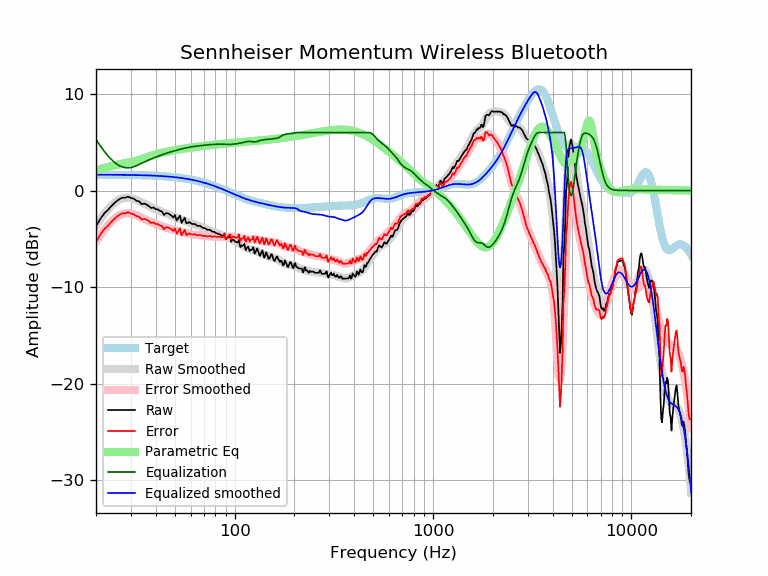

Source data for this figure (header and first rows):
frequency, raw, error, smoothed, error_smoothed, equalization, parametric_eq, equalized_raw, equalized_smoothed, target
20, -3.68, -5.32, -3.65, -5.29, 5.29, 2.12, 1.60, 1.64, 1.64
21, -2.96, -4.60, -3.00, -4.64, 4.64, 2.23, 1.68, 1.64, 1.64
22, -2.37, -4.01, -2.43, -4.07, 4.07, 2.34, 1.70, 1.64, 1.64
23, -2.00, -3.64, -1.95, -3.58, 3.58, 2.44, 1.58, 1.63, 1.63
24, -1.57, -3.20, -1.55, -3.18, 3.18, 2.53, 1.61, 1.63, 1.63
25, -1.22, -2.85, -1.23, -2.85, 2.85, 2.62, 1.63, 1.63, 1.63
26, -0.95, -2.58, -0.99, -2.61, 2.61, 2.70, 1.66, 1.62, 1.62
27, -0.75, -2.37, -0.83, -2.45, 2.45, 2.77, 1.70, 1.62, 1.62
28, -0.74, -2.36, -0.75, -2.37, 2.37, 2.84, 1.62, 1.62, 1.62
29, -0.64, -2.25, -0.73, -2.35, 2.35, 2.90, 1.71, 1.61, 1.61
30, -0.76, -2.37, -0.78, -2.38, 2.38, 2.95, 1.62, 1.61, 1.61
31, -0.85, -2.45, -0.86, -2.46, 2.46, 3.02, 1.61, 1.60, 1.60
32, -1.05, -2.65, -0.97, -2.57, 2.57, 3.08, 1.52, 1.60, 1.60
33, -1.12, -2.71, -1.10, -2.69, 2.69, 3.16, 1.57, 1.59, 1.59
34, -1.41, -3.00, -1.24, -2.82, 2.82, 3.25, 1.41, 1.58, 1.58
35, -1.35, -2.93, -1.37, -2.95, 2.95, 3.35, 1.59, 1.58, 1.58
36, -1.45, -3.02, -1.50, -3.06, 3.06, 3.44, 1.61, 1.57, 1.57
37, -1.62, -3.18, -1.61, -3.17, 3.17, 3.52, 1.55, 1.56, 1.56
38, -1.81, -3.36, -1.72, -3.27, 3.27, 3.60, 1.46, 1.55, 1.55
39, -1.75, -3.29, -1.83, -3.37, 3.37, 3.67, 1.62, 1.54, 1.54
40, -1.94, -3.47, -1.93, -3.46, 3.46, 3.73, 1.51, 1.53, 1.53
41, -1.95, -3.47, -2.02, -3.54, 3.54, 3.79, 1.59, 1.52, 1.52
42, -2.11, -3.62, -2.12, -3.62, 3.62, 3.85, 1.51, 1.51, 1.51
43, -2.16, -3.65, -2.21, -3.70, 3.70, 3.90, 1.54, 1.49, 1.49
44, -2.53, -4.01, -2.29, -3.77, 3.77, 3.94, 1.24, 1.48, 1.48
45, -2.35, -3.82, -2.37, -3.84, 3.84, 3.99, 1.49, 1.46, 1.46
46, -2.35, -3.80, -2.45, -3.90, 3.90, 4.03, 1.55, 1.45, 1.45
47, -2.46, -3.89, -2.53, -3.96, 3.96, 4.07, 1.50, 1.43, 1.43
48, -2.59, -4.01, -2.60, -4.02, 4.02, 4.11, 1.43, 1.42, 1.42
49, -2.79, -4.19, -2.67, -4.07, 4.07, 4.14, 1.28, 1.40, 1.40
50, -2.54, -3.92, -2.74, -4.12, 4.12, 4.18, 1.58, 1.38, 1.38
51, -3.10, -4.46, -2.81, -4.17, 4.17, 4.21, 1.07, 1.36, 1.36
52, -2.86, -4.20, -2.88, -4.22, 4.22, 4.24, 1.35, 1.34, 1.34
53, -2.60, -3.92, -2.94, -4.26, 4.26, 4.27, 1.66, 1.32, 1.32
54, -3.34, -4.64, -3.01, -4.30, 4.30, 4.30, 0.96, 1.29, 1.29
55, -3.06, -4.33, -3.07, -4.34, 4.34, 4.32, 1.28, 1.27, 1.27
56, -2.82, -4.07, -3.14, -4.38, 4.38, 4.35, 1.56, 1.25, 1.25
57, -3.37, -4.59, -3.20, -4.42, 4.42, 4.37, 1.05, 1.22, 1.22
58, -3.36, -4.56, -3.26, -4.45, 4.45, 4.40, 1.09, 1.19, 1.19
59, -3.26, -4.43, -3.32, -4.49, 4.49, 4.42, 1.22, 1.17, 1.17
60, -3.36, -4.50, -3.37, -4.51, 4.51, 4.44, 1.15, 1.14, 1.14
61, -3.46, -4.57, -3.42, -4.53, 4.53, 4.46, 1.07, 1.11, 1.11
62, -3.46, -4.54, -3.47, -4.55, 4.55, 4.48, 1.09, 1.08, 1.08
63, -3.47, -4.52, -3.52, -4.57, 4.57, 4.50, 1.10, 1.05, 1.05
64, -3.57, -4.59, -3.57, -4.59, 4.59, 4.52, 1.01, 1.02, 1.02
65, -3.66, -4.65, -3.62, -4.60, 4.60, 4.54, 0.94, 0.99, 0.99
66, -3.66, -4.62, -3.67, -4.62, 4.62, 4.56, 0.96, 0.95, 0.95
67, -3.66, -4.58, -3.72, -4.64, 4.64, 4.57, 0.97, 0.92, 0.92
68, -3.76, -4.65, -3.77, -4.65, 4.65, 4.59, 0.89, 0.88, 0.88
69, -3.86, -4.71, -3.82, -4.67, 4.67, 4.61, 0.81, 0.85, 0.85
70, -3.86, -4.68, -3.88, -4.69, 4.69, 4.62, 0.83, 0.81, 0.81
71, -3.92, -4.70, -3.93, -4.70, 4.70, 4.64, 0.78, 0.78, 0.78
72, -4.00, -4.74, -3.98, -4.72, 4.72, 4.65, 0.71, 0.74, 0.74
73, -4.06, -4.76, -4.02, -4.73, 4.73, 4.66, 0.66, 0.70, 0.70
74, -4.06, -4.73, -4.07, -4.74, 4.74, 4.68, 0.67, 0.66, 0.66
75, -4.06, -4.69, -4.12, -4.74, 4.74, 4.69, 0.68, 0.62, 0.62
76, -4.16, -4.75, -4.17, -4.75, 4.75, 4.70, 0.59, 0.59, 0.59
77, -4.24, -4.79, -4.21, -4.76, 4.76, 4.72, 0.52, 0.55, 0.55
78, -4.27, -4.78, -4.26, -4.77, 4.77, 4.73, 0.50, 0.51, 0.51
79, -4.27, -4.74, -4.31, -4.78, 4.78, 4.74, 0.50, 0.47, 0.47
... 553 more rows
